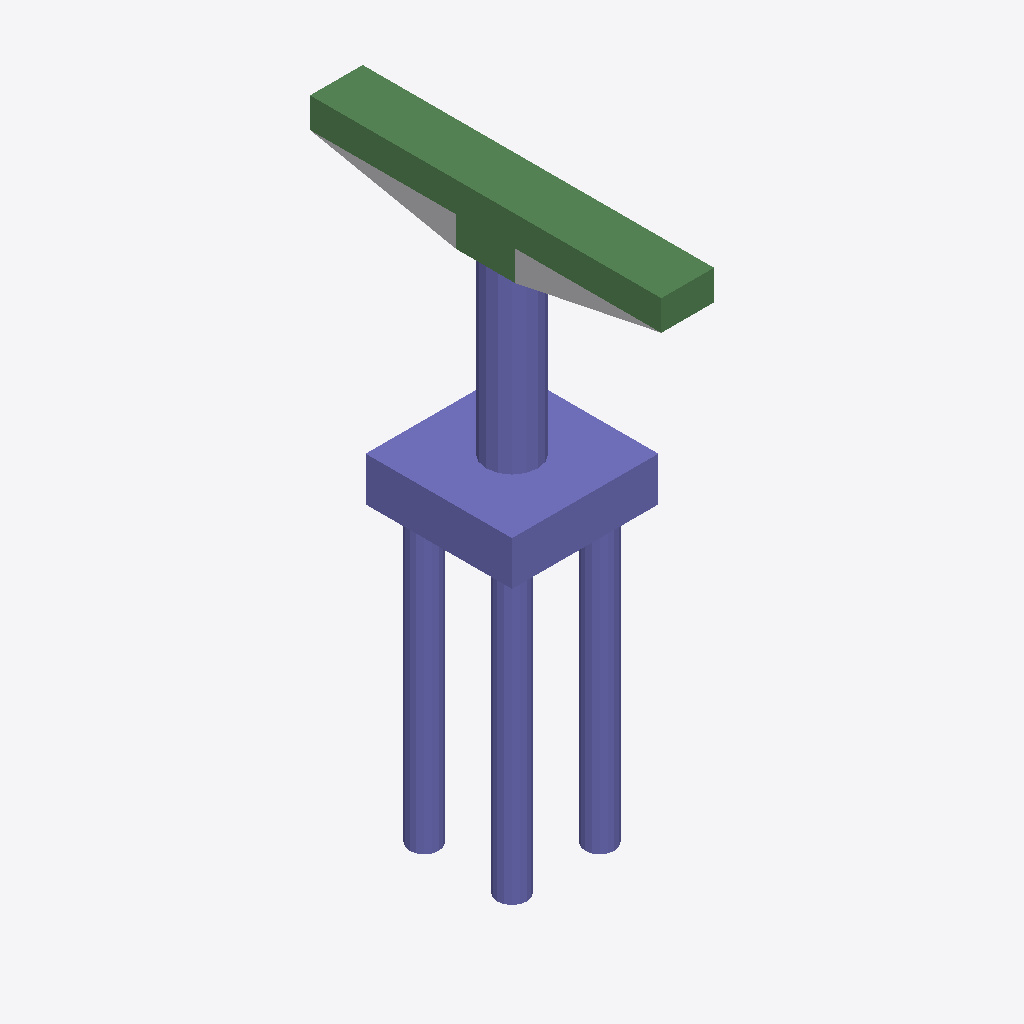
Isometric view of an IFC building model (IFC-SPF (STEP), schema IFC4, length unit foot), seen from the south-west, elements coloured by IFC class: 32 columns (violet), 8 beams (green), 1 other element (light grey).
Extent 5.0 m × 12.0 m × 19.6 m (x, y, z). Storeys (2): L1 at 0.00 m; L2 at 3.66 m. Elements (51): 42 IfcColumn, 8 IfcBeam, 1 IfcBuildingElementProxy.

HEADER;
FILE_DESCRIPTION(('ViewDefinition [ReferenceView_V1.2]','RevitIdentifiers [ContentGUID: 604d12b0-9ddd-4082-a9a4-0c993a1d00b0, VersionGUID: bb9e7b12-e962-4bb7-bae0-f358334bd6fd, NumberOfSaves: 0]','CoordinateReference [CoordinateBase: Shared Coordinates]','ExchangeRequirement [Structural]'),'2;1');
FILE_NAME('M_30_3L_OF_P_Sub_updated.ifc','2026-06-12T13:42:15+05:30',(''),(''),'ODA SDAI 25.12','Autodesk - Revit 27.0.20.10 (ENU) - 27.0.20.10','');
FILE_SCHEMA(('IFC4'));
ENDSEC;
DATA;
#27=IFCPROJECT('1WJHAmdTr0Wgca39d5ulz0',#6,'Project Number',$,$,'Project Name','Project Status',(#22),#2407);
#41=IFCSITE('1WJHAmdTr0Wgca39d5ulz2',#6,'The site:1246959',$,$,#40,$,$,.ELEMENT.,(42,21,31,401672),(-71,-3,-24,-345703),0.0,$,$);
#31=IFCBUILDING('1WJHAmdTr0Wgca39d5ulz1',#6,'Building Name',$,$,#30,$,'Building Name',.ELEMENT.,$,$,#28);
#34=IFCBUILDINGSTOREY('2JF4e6axWHqu3u0C1FZlmi',#6,'L1',$,$,#33,$,'L1',.ELEMENT.,0.0);
#38=IFCBUILDINGSTOREY('1ZGO8hrFCHqw0v0026FpFv',#6,'L2',$,$,#37,$,'L2',.ELEMENT.,12.0);
#420=IFCCOLUMN('2xddiIwM9BjxhWyrWpMD05',#6,'Column#61',$,$,#419,#416,'1246968',.NOTDEFINED.);
#1616=IFCCOLUMN('2xddiIwM9BjxhWyrWpMD7l',#6,'Column#9',$,$,#1615,#1612,'1246994',.NOTDEFINED.);
#1827=IFCBEAM('2xddiIwM9BjxhWyrWpMD7g',#6,'Beam#58',$,$,#1826,#1823,'1246999',.NOTDEFINED.);
#596=IFCBEAM('2xddiIwM9BjxhWyrWpMD01',#6,'Beam#55',$,$,#595,#592,'1246972',.NOTDEFINED.);
#76=IFCBUILDINGELEMENTPROXY('2xddiIwM9BjxhWyrWpMDDc',#6,'Structural Framing 1:Structural Framing 1:1246619',$,$,#75,#73,'1246619',.NOTDEFINED.);
#385=IFCBEAM('2xddiIwM9BjxhWyrWpMD0A',#6,'Beam#54',$,$,#384,#381,'1246967',.NOTDEFINED.);
#2132=IFCBEAM('2xddiIwM9BjxhWyrWpMD7Z',#6,'Beam#57',$,$,#2131,#2128,'1247006',.NOTDEFINED.);
#1745=IFCBEAM('2xddiIwM9BjxhWyrWpMD7e',#6,'Beam#52',$,$,#1744,#1741,'1246997',.NOTDEFINED.);
#1909=IFCBEAM('2xddiIwM9BjxhWyrWpMD7a',#6,'Beam#53',$,$,#1908,#1905,'1247001',.NOTDEFINED.);
#1334=IFCBEAM('2xddiIwM9BjxhWyrWpMD7n',#6,'Beam#59',$,$,#1333,#1331,'1246988',.NOTDEFINED.);
#561=IFCCOLUMN('2xddiIwM9BjxhWyrWpMD06',#6,'Column#49',$,$,#560,#557,'1246971',.NOTDEFINED.);
#643=IFCCOLUMN('2xddiIwM9BjxhWyrWpMD00',#6,'Column#45',$,$,#642,#639,'1246973',.NOTDEFINED.);
#784=IFCCOLUMN('2xddiIwM9BjxhWyrWpMD7z',#6,'Column#29',$,$,#783,#780,'1246976',.NOTDEFINED.);
#737=IFCCOLUMN('2xddiIwM9BjxhWyrWpMD02',#6,'Column#25',$,$,#736,#733,'1246975',.NOTDEFINED.);
#303=IFCCOLUMN('2xddiIwM9BjxhWyrWpMD08',#6,'Column#38',$,$,#302,#299,'1246965',.NOTDEFINED.);
#1710=IFCCOLUMN('2xddiIwM9BjxhWyrWpMD7f',#6,'Column#36',$,$,#1709,#1706,'1246996',.NOTDEFINED.);
#256=IFCCOLUMN('2xddiIwM9BjxhWyrWpMD09',#6,'Column#44',$,$,#255,#252,'1246964',.NOTDEFINED.);
#514=IFCCOLUMN('2xddiIwM9BjxhWyrWpMD07',#6,'Column#37',$,$,#513,#510,'1246970',.NOTDEFINED.);
#831=IFCCOLUMN('2xddiIwM9BjxhWyrWpMD7y',#6,'Column#46',$,$,#830,#827,'1246977',.NOTDEFINED.);
#1569=IFCCOLUMN('2xddiIwM9BjxhWyrWpMD7i',#6,'Column#17',$,$,#1568,#1565,'1246993',.NOTDEFINED.);
#1956=IFCCOLUMN('2xddiIwM9BjxhWyrWpMD7d',#6,'Column#32',$,$,#1955,#1952,'1247002',.NOTDEFINED.);
#2050=IFCCOLUMN('2xddiIwM9BjxhWyrWpMD7X',#6,'Column#34',$,$,#2049,#2046,'1247004',.NOTDEFINED.);
#350=IFCCOLUMN('2xddiIwM9BjxhWyrWpMD0B',#6,'Column#26',$,$,#349,#346,'1246966',.NOTDEFINED.);
#1019=IFCCOLUMN('2xddiIwM9BjxhWyrWpMD7u',#6,'Column#24',$,$,#1018,#1015,'1246981',.NOTDEFINED.);
#1475=IFCCOLUMN('2xddiIwM9BjxhWyrWpMD7o',#6,'Column#40',$,$,#1474,#1471,'1246991',.NOTDEFINED.);
#1522=IFCCOLUMN('2xddiIwM9BjxhWyrWpMD7j',#6,'Column#22',$,$,#1521,#1518,'1246992',.NOTDEFINED.);
#1428=IFCCOLUMN('2xddiIwM9BjxhWyrWpMD7p',#6,'Column#28',$,$,#1427,#1424,'1246990',.NOTDEFINED.);
#1663=IFCCOLUMN('2xddiIwM9BjxhWyrWpMD7k',#6,'Column#20',$,$,#1662,#1659,'1246995',.NOTDEFINED.);
#2179=IFCCOLUMN('2xddiIwM9BjxhWyrWpMD7Y',#6,'Column#42',$,$,#2178,#2175,'1247007',.NOTDEFINED.);
#2273=IFCCOLUMN('2xddiIwM9BjxhWyrWpMD7S',#6,'Column#30',$,$,#2272,#2269,'1247009',.NOTDEFINED.);
#209=IFCCOLUMN('2xddiIwM9BjxhWyrWpMD0E',#6,'Column#21',$,$,#208,#205,'1246963',.NOTDEFINED.);
#467=IFCCOLUMN('2xddiIwM9BjxhWyrWpMD04',#6,'Column#48',$,$,#466,#463,'1246969',.NOTDEFINED.);
#925=IFCCOLUMN('2xddiIwM9BjxhWyrWpMD7_',#6,'Column#41',$,$,#924,#921,'1246979',.NOTDEFINED.);
#2003=IFCCOLUMN('2xddiIwM9BjxhWyrWpMD7c',#6,'Column#50',$,$,#2002,#1999,'1247003',.NOTDEFINED.);
#2097=IFCCOLUMN('2xddiIwM9BjxhWyrWpMD7W',#6,'Column#33',$,$,#2096,#2093,'1247005',.NOTDEFINED.);
#162=IFCBEAM('2xddiIwM9BjxhWyrWpMD0F',#6,'Beam#56',$,$,#161,#158,'1246962',.NOTDEFINED.);
#1160=IFCCOLUMN('2xddiIwM9BjxhWyrWpMD7r',#6,'Column#18',$,$,#1159,#1156,'1246984',.NOTDEFINED.);
#1207=IFCCOLUMN('2xddiIwM9BjxhWyrWpMD7q',#6,'Column#16',$,$,#1206,#1203,'1246985',.NOTDEFINED.);
#2320=IFCCOLUMN('2xddiIwM9BjxhWyrWpMD7V',#6,'Column#13',$,$,#2319,#2316,'1247010',.NOTDEFINED.);
#1301=IFCCOLUMN('2xddiIwM9BjxhWyrWpMD7s',#6,'Column#14',$,$,#1300,#1297,'1246987',.NOTDEFINED.);
#1792=IFCCOLUMN('2xddiIwM9BjxhWyrWpMD7h',#6,'Column#12',$,$,#1791,#1788,'1246998',.NOTDEFINED.);
ENDSEC;
